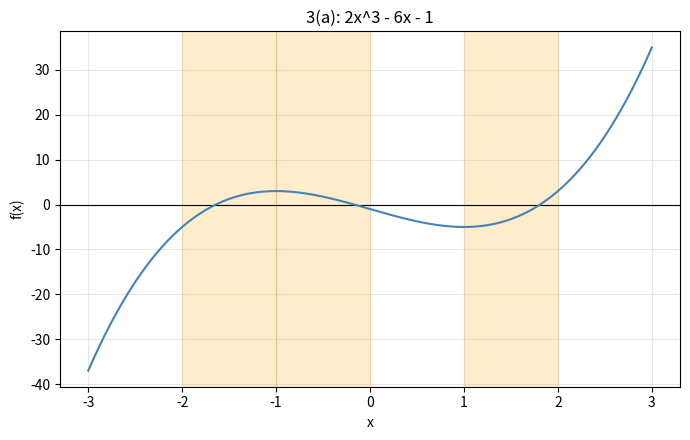

Python code for this plot: (Note: this script raises an exception after producing the figure.)
import math
import matplotlib.pyplot as plt

# 1.1 Computer Problems -- Bisection Method
# just implementing bisection once and reusing it for every part


def bisection(f, a, b, decimals=6, max_iter=200):
    """
    Standard bisection method.

    f        : function, f(x) = 0 is what we're solving
    a, b     : endpoints of an interval where f changes sign
    decimals : how many correct decimal places we want
    max_iter : safety cap on iterations

    Returns the approximate root, iteration count, and the
    iteration history (for printing a table).
    """
    fa = f(a)
    fb = f(b)

    if fa * fb > 0:
        raise ValueError(f"f(a) and f(b) have the same sign on [{a}, {b}] -- no guaranteed root here")

    tol = 0.5 * 10 ** (-decimals)
    history = []

    for n in range(1, max_iter + 1):
        mid = (a + b) / 2
        fmid = f(mid)
        history.append((n, a, b, mid, fmid))

        if abs(fmid) == 0 or (b - a) / 2 < tol:
            return mid, n, history

        if fa * fmid < 0:
            b, fb = mid, fmid
        else:
            a, fa = mid, fmid

    print("WARNING: max iterations reached without full convergence")
    return (a + b) / 2, max_iter, history


def show_table(title, root, decimals, iters, history):
    print("\n" + "=" * 70)
    print(title)
    print("=" * 70)
    print(f"root ~ {root:.{decimals}f}   ({iters} iterations)")
    print(f"{'n':>4} {'a':>15} {'b':>15} {'mid':>15} {'f(mid)':>15}")
    print("-" * 70)
    for n, a, b, mid, fmid in history:
        print(f"{n:>4} {a:>15.8f} {b:>15.8f} {mid:>15.8f} {fmid:>15.2e}")


# ==========================================================
# PROBLEM 1 -- bisection to 6 correct decimal places
# ==========================================================
print("\n" + "#" * 70)
print("PROBLEM 1 -- six decimal places")
print("#" * 70)

# 1a: x^3 = 9  ->  f(x) = x^3 - 9
# quick check: f(2) = -1, f(3) = 18, so root is bracketed by [2, 3]
f1a = lambda x: x**3 - 9
root, n, hist = bisection(f1a, 2, 3, decimals=6)
show_table("1(a): x^3 = 9", root, 6, n, hist)

# 1b: 3x^3 + x^2 = x + 5  ->  f(x) = 3x^3 + x^2 - x - 5
# f(1) = -2, f(1.5) ~ 5.9, root somewhere in [1, 1.5]
f1b = lambda x: 3 * x**3 + x**2 - x - 5
root, n, hist = bisection(f1b, 1, 1.5, decimals=6)
show_table("1(b): 3x^3 + x^2 = x + 5", root, 6, n, hist)

# 1c: cos^2(x) + 6 = x  ->  f(x) = cos(x)^2 + 6 - x
# f(6) ~ 0.92, f(7) ~ -0.43, root in [6, 7]
f1c = lambda x: math.cos(x) ** 2 + 6 - x
root, n, hist = bisection(f1c, 6, 7, decimals=6)
show_table("1(c): cos^2(x) + 6 = x", root, 6, n, hist)


# ==========================================================
# PROBLEM 2 -- bisection to 8 correct decimal places
# ==========================================================
print("\n" + "#" * 70)
print("PROBLEM 2 -- eight decimal places")
print("#" * 70)

# 2a: x^5 + x = 1  ->  f(x) = x^5 + x - 1
# f(0) = -1, f(1) = 1, root in [0, 1]
f2a = lambda x: x**5 + x - 1
root, n, hist = bisection(f2a, 0, 1, decimals=8)
show_table("2(a): x^5 + x = 1", root, 8, n, hist)

# 2b: sin(x) = 6x + 5  ->  f(x) = sin(x) - 6x - 5
# f(-1) ~ 0.16, f(-0.9) ~ -0.38, root in [-1, -0.9]
f2b = lambda x: math.sin(x) - 6 * x - 5
root, n, hist = bisection(f2b, -1, -0.9, decimals=8)
show_table("2(b): sin(x) = 6x + 5", root, 8, n, hist)

# 2c: ln(x) + x^2 = 3  ->  f(x) = ln(x) + x^2 - 3
# f(1.5) ~ -0.34, f(1.6) ~ 0.03, root in [1.5, 1.6]
f2c = lambda x: math.log(x) + x**2 - 3
root, n, hist = bisection(f2c, 1.5, 1.6, decimals=8)
show_table("2(c): ln(x) + x^2 = 3", root, 8, n, hist)


# ==========================================================
# PROBLEM 3 -- locate ALL solutions, sketch, pick 3 unit
# intervals that each bracket a root, then solve to 6 places
# ==========================================================
print("\n" + "#" * 70)
print("PROBLEM 3 -- locating all roots")
print("#" * 70)

# equations rewritten as f(x) = 0
f3a = lambda x: 2 * x**3 - 6 * x - 1
f3b = lambda x: math.exp(x - 2) + x**3 - x
f3c = lambda x: 1 + 5 * x - 6 * x**3 - math.exp(2 * x)


def sketch(f, xmin, xmax, title, filename, intervals=None):
    """Plot f over [xmin, xmax] and mark the bracketing intervals we picked."""
    xs = [xmin + i * (xmax - xmin) / 800 for i in range(801)]
    ys = [f(x) for x in xs]

    plt.figure(figsize=(7, 4.5))
    plt.axhline(0, color="black", linewidth=0.8)
    plt.plot(xs, ys, color="steelblue")

    if intervals:
        for a, b in intervals:
            plt.axvspan(a, b, color="orange", alpha=0.2)

    plt.title(title)
    plt.xlabel("x")
    plt.ylabel("f(x)")
    plt.grid(alpha=0.3)
    plt.tight_layout()
    plt.savefig(filename, dpi=130)
    plt.close()


# 3a: plotting shows sign changes at roughly [-2,-1], [-1,0], [1,2]
brackets_3a = [(-2, -1), (-1, 0), (1, 2)]
sketch(f3a, -3, 3, "3(a): 2x^3 - 6x - 1", "/home/jlry-dev/School/Elec2/plot_3a.png", brackets_3a)

print("\n3(a): 2x^3 - 6x - 1 = 0 -- three roots, one in each shaded interval")
for a, b in brackets_3a:
    root, n, hist = bisection(f3a, a, b, decimals=6)
    print(f"  interval [{a}, {b}] -> root ~ {root:.6f}  ({n} iterations)")

# 3b: the two roots near 0 end up close together, so instead of the
# usual integer intervals we use [-1.5,-0.5], [-0.5,0.5], [0.5,1.5],
# which is what the plot suggests once you zoom in near the origin
brackets_3b = [(-1.5, -0.5), (-0.5, 0.5), (0.5, 1.5)]
sketch(f3b, -3, 3, "3(b): e^(x-2) + x^3 - x", "/home/jlry-dev/School/Elec2/plot_3b.png", brackets_3b)

print("\n3(b): e^(x-2) + x^3 - x = 0")
for a, b in brackets_3b:
    root, n, hist = bisection(f3b, a, b, decimals=6)
    print(f"  interval [{a}, {b}] -> root ~ {root:.6f}  ({n} iterations)")

# 3c: same situation as 3b -- two roots sit close to each other near x=0
brackets_3c = [(-1.5, -0.5), (-0.5, 0.5), (0.5, 1.5)]
sketch(f3c, -3, 3, "3(c): 1 + 5x - 6x^3 - e^(2x)", "/home/jlry-dev/School/Elec2/plot_3c.png", brackets_3c)

print("\n3(c): 1 + 5x - 6x^3 - e^(2x) = 0")
for a, b in brackets_3c:
    root, n, hist = bisection(f3c, a, b, decimals=6)
    print(f"  interval [{a}, {b}] -> root ~ {root:.6f}  ({n} iterations)")


print("\n" + "#" * 70)
print("done")
print("#" * 70)
